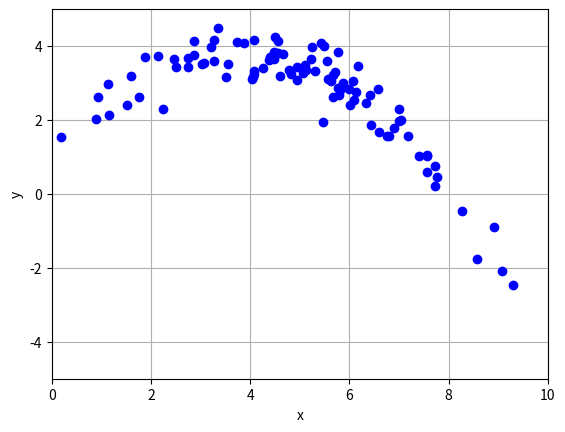
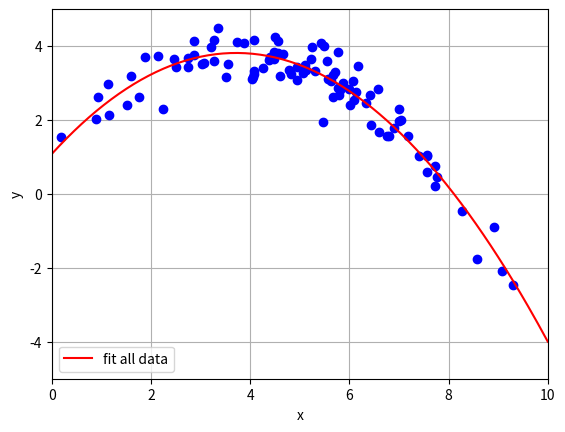
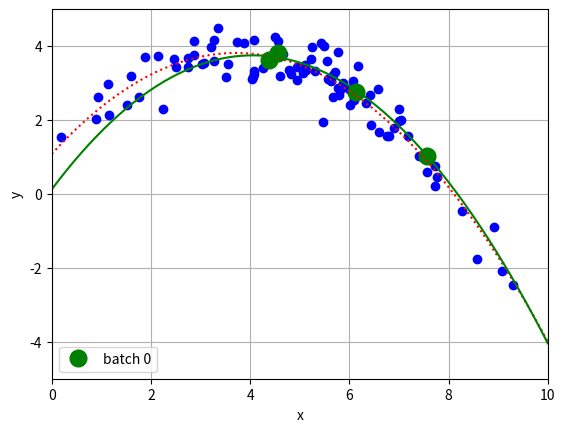
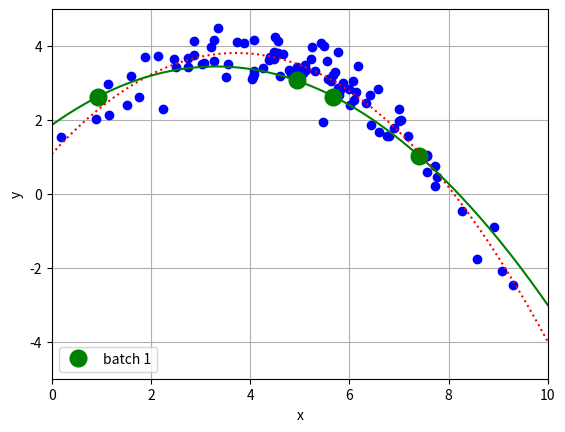
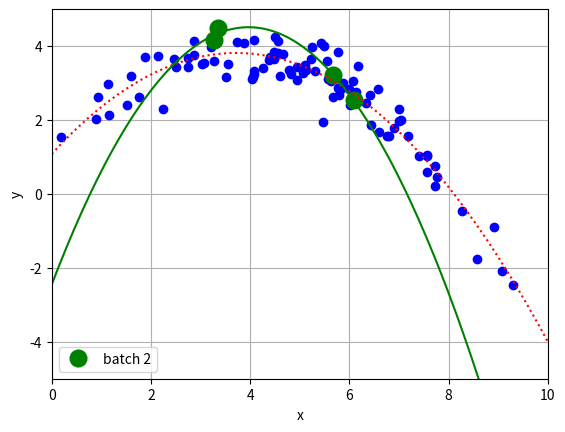
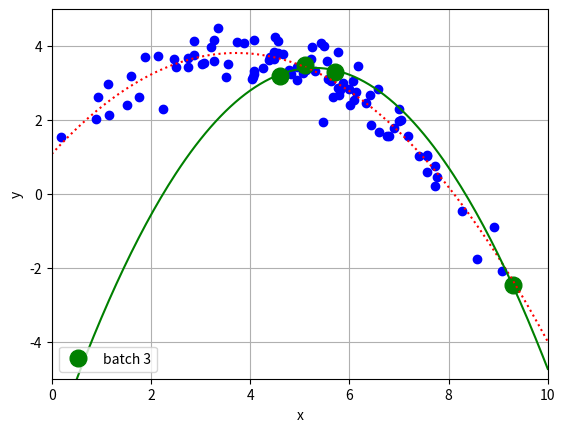
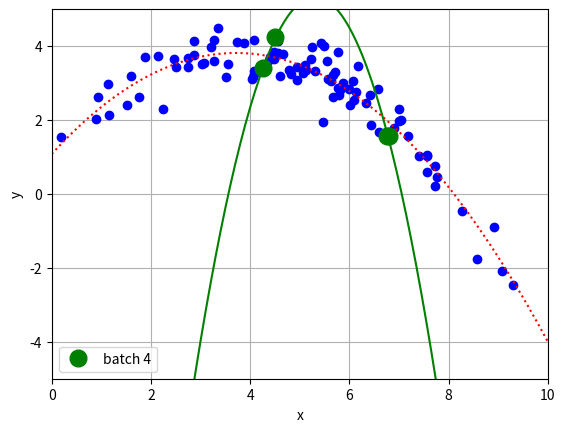
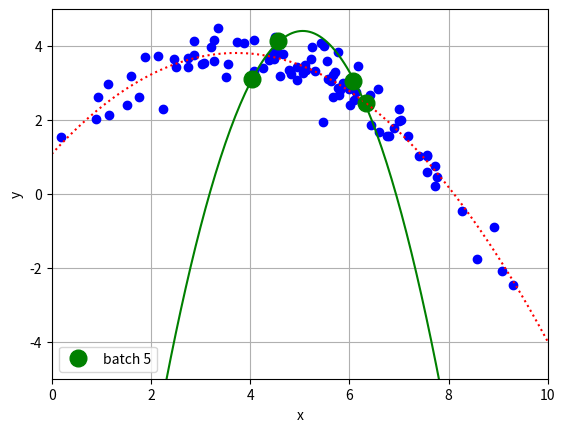

The script that saved these images, in order:
import numpy as np
from numpy.random import uniform, normal
from numpy.linalg import solve
import matplotlib.pyplot as plt

# generate N points once and for all, with random deviations
# from  y = C[0] + C[1]*x + C[2]*x**2
N = 100
C = [1.0, 1.5, -0.2]
sig = 0.4
x = normal(loc=5.0, scale=2.0, size=N)
y = C[0] + C[1] * x + C[2] * x**2 + normal(loc=0.0, scale=sig, size=N)
print(f'true:        {C}')

def boxfig():
    plt.xlabel('x')
    plt.ylabel('y')
    plt.xlim(0.0, 10.0)
    plt.ylim(-5.0, 5.0)
    plt.grid(True)

# Figure 1 and Figure 2:  normal equations to do full regression
#   A c = y  -->  A.T A c = A.T y
A = np.array([np.ones((N,)), x, x**2]).T  # goofy way to get columns
#print(f'A is {np.shape(A)[0]} x {np.shape(A)[1]}')
c = solve(np.matmul(A.T, A), np.matmul(A.T, y))
print(f'regression:  {c}')
plt.figure(1)
plt.plot(x, y, 'bo')
boxfig()
plt.show()
plt.figure(2)
plt.plot(x, y, 'bo')
xx = np.linspace(0.0, 10.0, num=201)
yy = c[0] + c[1]*xx + c[2]*xx**2
plt.plot(xx, yy, 'r', label='fit all data')
plt.legend(loc='lower left')
boxfig()
plt.show()

# Figures 3 .. 6: show that fully-fitting batch is unstable
for j in range(6):
    mb = 4   # batch size
    xb = x[mb*j:mb*(j+1)]
    yb = y[mb*j:mb*(j+1)]
    Ab = np.array([np.ones((mb,)), xb, xb**2]).T
    cb = solve(np.matmul(Ab.T, Ab), np.matmul(Ab.T, yb))
    print(f'batch {j:2d}:    {cb}')
    plt.figure(3 + j)
    plt.plot(x, y, 'bo')
    plt.plot(xb, yb, 'go', ms=12, label=f'batch {j}')
    plt.plot(xx, yy, 'r:')
    yyb = cb[0] + cb[1] * xx + cb[2] * xx**2
    plt.plot(xx, yyb, 'g')
    plt.legend(loc='lower left')
    boxfig()
    plt.show()
